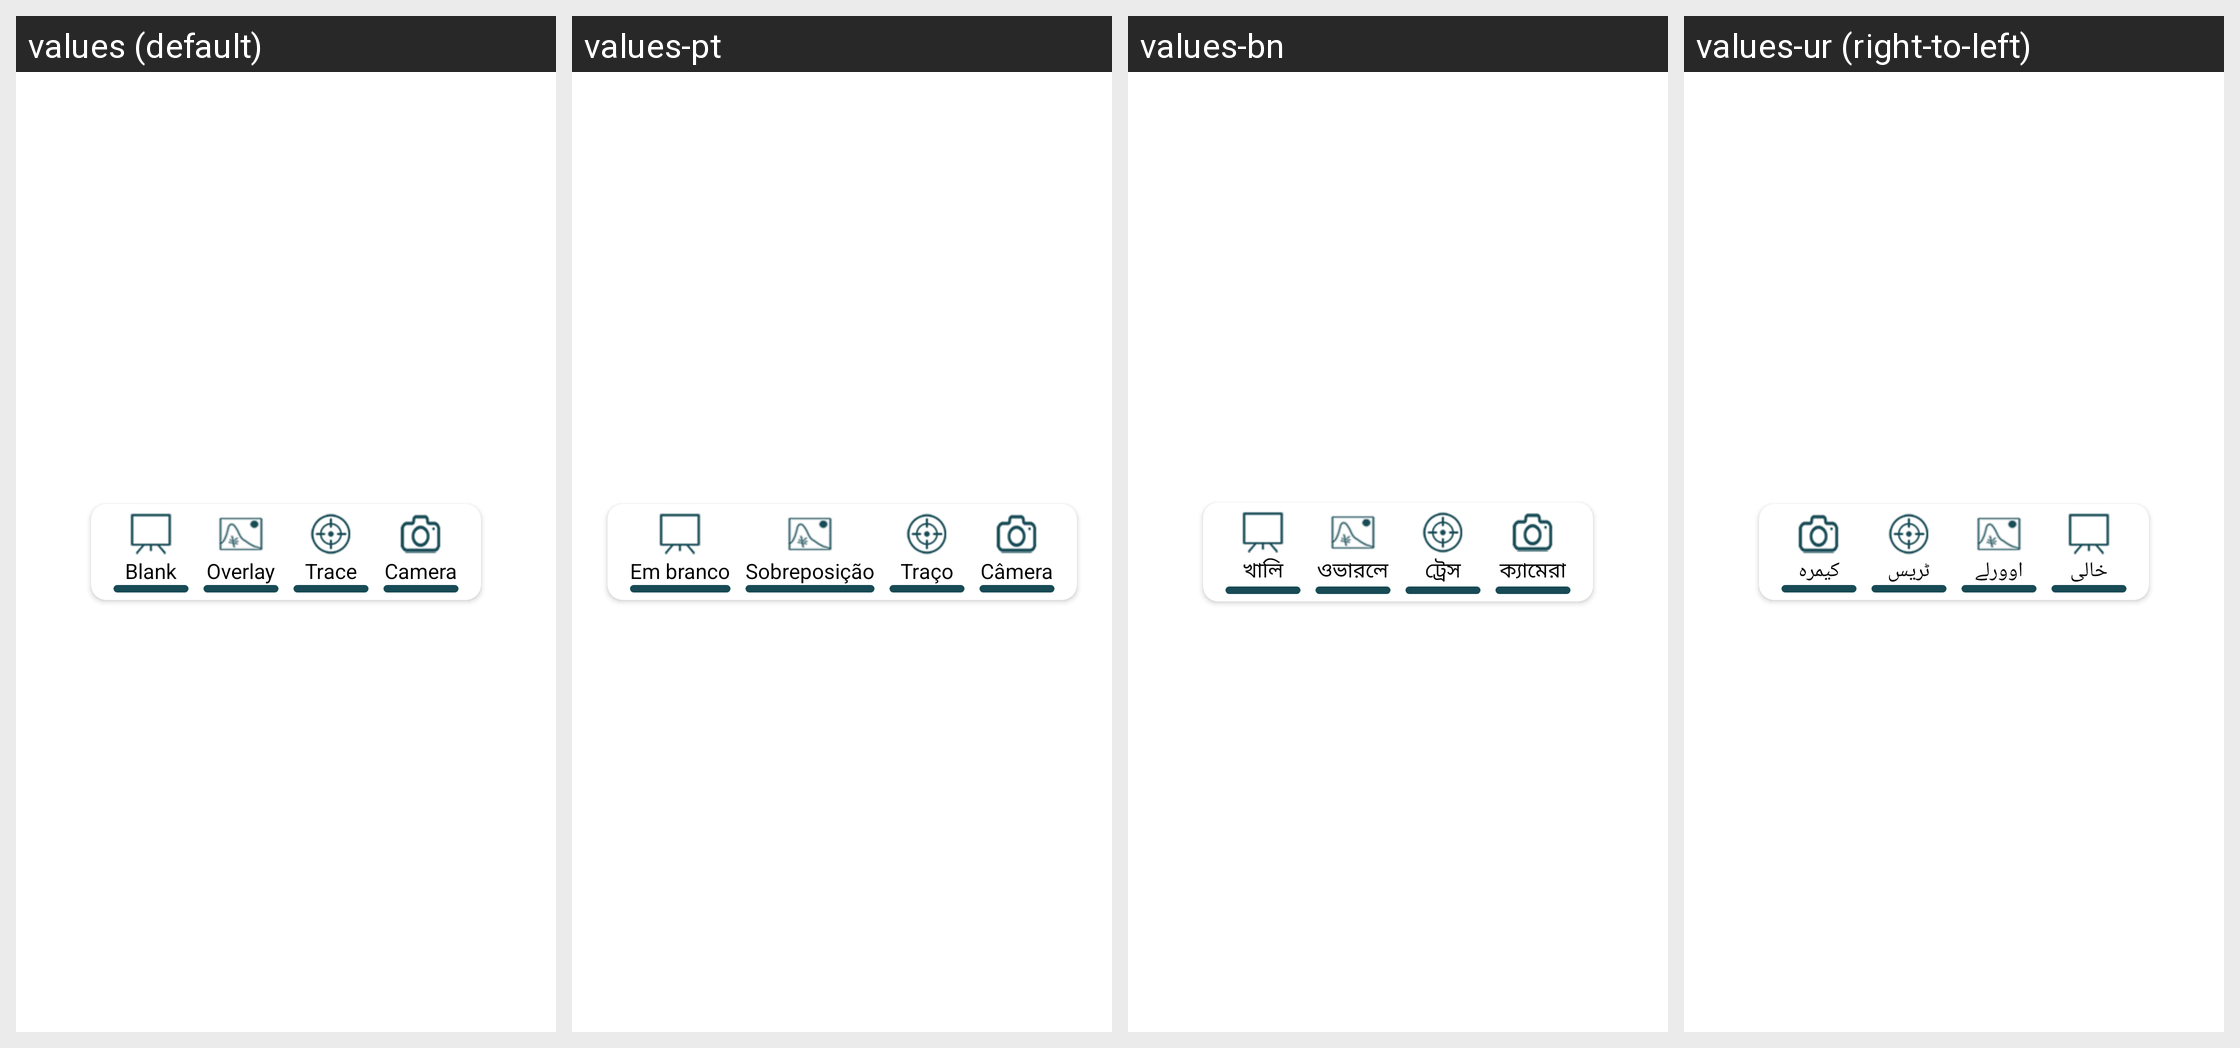

Locale-by-locale string values for the Android screen shown in this grid:
Android screen res/layout/new_canvas_from_panel_item.xml rendered under 4 locales, left to right: values (default), values-pt, values-bn, values-ur (right-to-left). Device: Nexus 5 (rendered at 1080×1920; each locale shown at half size, 540×960, under a caption strip naming it); theme Theme.MaterialComponents.DayNight.NoActionBar.
Other locales in the repository, not shown: values-ar, values-es, values-fr, values-hi, values-tl, values-zh.
Strings drawn on this screen, with the default value and each locale's value (text and hints the layout hard-codes, and strings that could not be matched under every locale, appear in the picture but are not listed):

blank
  values: Blank
  values-pt: Em branco
  values-bn: খালি
  values-ur: خالی

overlay
  values: Overlay
  values-pt: Sobreposição
  values-bn: ওভারলে
  values-ur: اوورلے

trac
  values: Trace
  values-pt: Traço
  values-bn: ট্রেস
  values-ur: ٹریس

camera
  values: Camera
  values-pt: Câmera
  values-bn: ক্যামেরা
  values-ur: کیمرہ
